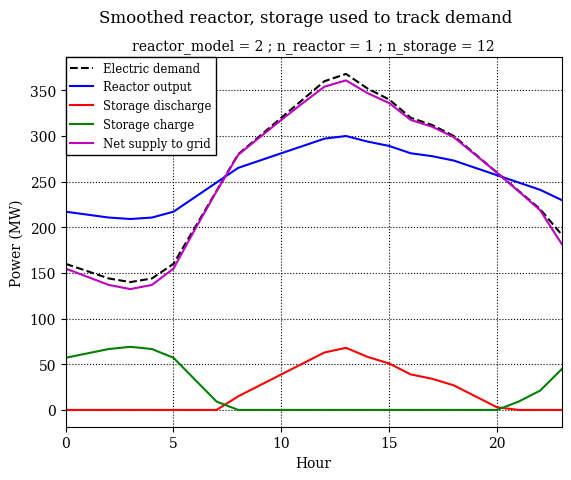
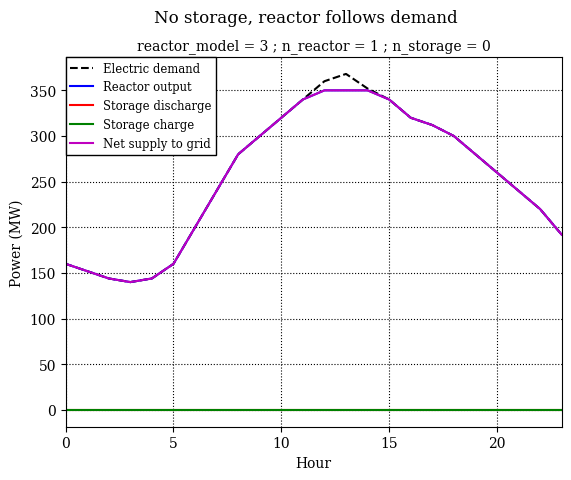

These charts were generated, in order, by the following Python code:
"""

© 2025, Arabelle Solutions and/or its affiliates. All rights reserved.



This Python file is provided for experimentation only in the context of

the AIM Week 2025 challenge.

NO REPRESENTATION OR WARRANTY IS MADE OR IMPLIED AS TO ITS COMPLETENESS,

ACCURACY, OR FITNESS FOR ANY PARTICULAR PURPOSE.



MINLP sample: Nuclear SMR with battery storage modules.



This script implements an optimization problem with the following optimization

variables:

- reactor_model: Reactor model to install.

- n_reactor: Number of reactors to install.

- n_storage: Number of storage modules (integer).

- reactor_production: Reactor hourly electric power output (MW, array).

- soc: Battery hourly state of charge (MWh, array).



The objective function is the annual profit, defined as the market net revenue

from which are subtracted annual operating costs, annualized CAPEX and fuel costs.



The inequality constraints allow to fulfill:

- Reactors power output bounding.

- Charge, discharge and SOC bounding.



Two example candidates are implemented and evaluated:

1. Smoothed nuclear production compensated with storage to meet demand.

2. No storage, reactor follows demand (limited by capacity).

"""



import matplotlib.pyplot as plt

import numpy as np



# ------------------------- Problem data -------------------------------------

horizon = 24  # hourly horizon



# Hourly electric demand (MW) - daily profile 

electric_demand = np.array(

    [

        160,

        152,

        144,

        140,

        144,

        160,

        200,

        240,

        280,

        300,

        320,

        340,

        360,

        368,

        352,

        340,

        320,

        312,

        300,

        280,

        260,

        240,

        220,

        192,

    ],

    dtype=np.float64,

)



# SMR models power offerings

reactor_models = [80.0, 160.0, 300.0, 350.0, 470.0]



# Economic parameters

interest_rate = 0.04



# Reactor capital cost (power-law, economies of scale)

reactor_cap_a = 2.0e7

reactor_cap_b = 0.8

reactor_years = 60  # Life expectancy of reactor assumed at 60 years

reactor_annuity_factor = interest_rate / (1 - (1 + interest_rate) ** (-reactor_years))



# Storage module

module_capacity_mwh = 50.0  # MWh per module

module_power_mw = 10.0  # MW per module

module_cost = 1.0e7  # EUR per module

storage_leakage_per_hour = 0.0008

storage_years = 20  # Battery modules need to be replaced after 20 years

storage_annuity_factor = interest_rate / (1 - (1 + interest_rate) ** (-storage_years))



# Operational costs

reactor_fixed_om_frac = 0.03  # fraction of capex per year

storage_fixed_om_frac = 0.02

fuel_price = 5.0  # EUR/MWh



# Market pricing

price_base = 70.0  # EUR/MWh base

price_sensitivity = 60.0  # Scales how high price goes with demand

price_surplus = 10.0  # EUR/MWh for surplus sold to market (negative price)





# Storage efficiencies

def charge_efficiency(charge_mw: np.ndarray, max_charge_mw: float) -> np.ndarray:

    if max_charge_mw < 1.0e-6:

        return np.ones(horizon)

    else:

        r = 0.95 - 0.15 * (charge_mw / max_charge_mw) ** 2

        return np.maximum(r, 0.6)





def discharge_efficiency(dis_mw: np.ndarray, max_dis_mw: float) -> np.ndarray:

    if max_dis_mw < 1.0e-6:

        return np.ones(horizon)

    else:

        r = 0.96 - 0.2 * (dis_mw / max_dis_mw) ** 2

    return np.maximum(r, 0.55)





# ------------------------- Model evaluation functions -----------------------





def capital_cost_reactor(reactor_capacity: float, n_reactor: int) -> float:

    return n_reactor * (reactor_cap_a * reactor_capacity**reactor_cap_b)





def capital_cost_storage(n_storage: int) -> float:

    return module_cost * n_storage





def market_price(demand: np.ndarray) -> np.ndarray:

    """Compute the electricity market price according to demand."""

    peak = np.max(demand)

    return price_base + price_sensitivity * demand / peak





def electricity_supplied(

    reactor_production: np.ndarray, n_storage: int, dis: np.ndarray, ch: np.ndarray

) -> np.ndarray:

    """Compute the actual energy supplied to the grid."""

    max_storage_power = n_storage * module_power_mw

    eff_d = discharge_efficiency(dis, max_storage_power)

    eff_c = charge_efficiency(ch, max_storage_power)



    return reactor_production + dis * eff_d - ch / eff_c





def compute_charge_discharge(soc: np.ndarray) -> tuple[np.ndarray]:

    """Compute the charge and discharge powers according to state of charge."""

    charge = np.empty(soc.shape)

    for t in range(-1, horizon - 1):

        charge[t] = soc[t + 1] - soc[t] * (1 - storage_leakage_per_hour)

    return np.maximum(0.0, charge), np.maximum(0.0, -charge)





def var_from_x(x: np.ndarray) -> tuple:

    """Get the problem variables from the optimization vector x."""

    reactor_production = x[:horizon]

    soc = x[horizon : 2 * horizon]

    reactor_model = int(round(x[-3]))

    n_reactor = int(round(x[-2]))

    n_storage = int(round(x[-1]))

    return reactor_model, n_reactor, n_storage, reactor_production, soc





def x_from_var(

    reactor_model: int,

    n_reactor: int,

    n_storage: int,

    reactor_production: np.ndarray,

    soc: np.ndarray,

) -> np.ndarray:

    """Get the optimization vector x from the problem variables."""

    x = np.empty(2 * horizon + 3)

    x[:horizon] = reactor_production

    x[horizon : 2 * horizon] = soc

    x[-3] = reactor_model

    x[-2] = n_reactor

    x[-1] = n_storage

    return x





def objective(x: np.ndarray) -> float:

    """

    The objective function is defined as the annualized profit (EUR/year):

    market revenue - capex - fixed O&M - fuel cost.

    """

    reactor_model, n_reactor, n_storage, reactor_production, soc = var_from_x(x)

    reactor_capacity = reactor_models[reactor_model]



    # Capital

    cap_reactor = capital_cost_reactor(reactor_capacity, n_reactor)

    cap_storage = capital_cost_storage(n_storage)

    ann_capex = cap_reactor * reactor_annuity_factor

    ann_capex += cap_storage * storage_annuity_factor



    # Fixed O&M

    annual_fixed_om = cap_reactor * reactor_fixed_om_frac

    annual_fixed_om += cap_storage * storage_fixed_om_frac



    # Fuel cost

    fuel_cost = np.sum(reactor_production) * fuel_price



    # Market interactions (daily)

    ch, dis = compute_charge_discharge(soc)

    supplied = electricity_supplied(reactor_production, n_storage, dis, ch)



    local_supply = np.minimum(supplied, electric_demand)

    unmet = np.maximum(0.0, electric_demand - supplied)

    surplus = np.maximum(0.0, supplied - electric_demand)



    price = market_price(electric_demand)



    # Price per MWh multiplied by average power (MW) in 1 hour

    net_market = price * local_supply

    # The unmet demand has to be bought on the market

    net_market -= price * unmet

    # The surplus has to be sold at a negative price

    net_market -= price_surplus * surplus



    annual_market = np.sum(net_market) * 365



    annual_profits = annual_market - ann_capex - annual_fixed_om - fuel_cost

    return annual_profits





def constraints_residuals(x: np.ndarray) -> list[float]:

    """

    Returns list of inequality constraints residuals which should be >= 0.

    """

    reactor_model, n_reactor, n_storage, reactor_production, soc = var_from_x(x)



    res = []



    # Reactor bounds

    plant_capacity = reactor_models[reactor_model] * n_reactor

    for t in range(horizon):

        # reactor_production <= reactor_capacity

        res.append(plant_capacity - reactor_production[t])

        # reactor_production >= 0

        res.append(reactor_production[t])



    # Storage bounds

    max_storage_energy = n_storage * module_capacity_mwh

    max_storage_power = n_storage * module_power_mw

    ch, dis = compute_charge_discharge(soc)

    for t in range(horizon):

        # charge and discharge <= max_storage_power

        res.append(max_storage_power - ch[t])

        res.append(max_storage_power - dis[t])

        # soc <= max_storage_energy

        res.append(max_storage_energy - soc[t])

        # soc >= 0

        res.append(soc[t])



    # Reactors count >=0

    res.append(n_reactor)

    # Storage modules count >=0

    res.append(n_storage)



    return res





# ------------------------- Example candidates -------------------------------------





def build_candidate_with_storage(

    reactor_model: int, n_reactor: int, n_storage: int, variability_smoothness: float

) -> np.ndarray:

    """

    Heuristic to build a candidate where:

      - reactor follows a smoothed version of demand

      - storage charges when reactor > demand and discharges when reactor < demand

    """

    demand = electric_demand.copy()

    avg = np.mean(demand)



    # Smooth reactor profile: weighted average between demand and a flat profile at avg

    reactor_production = (

        variability_smoothness * np.full(horizon, avg)

        + (1 - variability_smoothness) * demand

    )

    # Clip to capacity

    plant_capacity = reactor_models[reactor_model] * n_reactor

    reactor_production = np.clip(reactor_production, 0, plant_capacity)



    # Now compute storage actions to correct net supply toward demand

    soc = np.zeros(horizon)

    max_power = n_storage * module_power_mw

    max_energy = n_storage * module_capacity_mwh



    # Initialize SOC to 30% of capacity

    soc[0] = 0.30 * max_energy

    for t in range(horizon):

        # Compute mismatch

        mismatch = reactor_production[t] - demand[t]

        if mismatch > 0:

            # surplus energy available -> try to charge storage

            available_power = min(mismatch, max_power)

            remaining_energy_cap = max_energy - soc[t]

            charge_power = min(available_power, remaining_energy_cap)

            ch = charge_power

            dis = 0.0

        else:

            # deficit -> discharge storage

            need = -mismatch

            discharge_power = min(need, max_power)

            discharge_power = min(discharge_power, soc[t])

            dis = discharge_power

            ch = 0.0

        # Compute next SOC if not last step

        if t < horizon - 1:

            soc[t + 1] = soc[t] * (1 - storage_leakage_per_hour) + ch - dis



    x = x_from_var(

        reactor_model=reactor_model,

        n_reactor=n_reactor,

        n_storage=n_storage,

        reactor_production=reactor_production,

        soc=soc,

    )

    return x





def build_candidate_wo_storage(reactor_model: int, n_reactor: int) -> np.ndarray:

    """

    Builds a candidate where:

      - reactor follows exactly demand

      - storage is not used

    """

    plant_capacity = reactor_models[reactor_model] * n_reactor

    reactor_production = np.minimum(plant_capacity, electric_demand)

    soc = np.zeros(horizon)

    x = x_from_var(

        reactor_model=reactor_model,

        n_reactor=n_reactor,

        n_storage=0,

        reactor_production=reactor_production,

        soc=soc,

    )

    return x





# ------------------------- Run example and plot -----------------------------

def evaluate_candidate(cand, title):

    print(f"Evaluating candidate '{title}'")

    obj = objective(cand)

    res = constraints_residuals(cand)



    print(f"Objective (annual profit EUR): {obj:,}")

    print("Min inequality residual (>=0 for feasibility):", np.min(res))



    hours = np.arange(horizon)

    reactor_model, n_reactor, n_storage, reactor_production, soc = var_from_x(cand)

    ch, dis = compute_charge_discharge(soc)

    net_supply = electricity_supplied(reactor_production, n_storage, dis, ch)



    fig, ax = plt.subplots()

    ax.plot(hours, electric_demand, "k--", label="Electric demand")

    ax.plot(hours, reactor_production, "b-", label="Reactor output")

    ax.plot(hours, dis, "r-", label="Storage discharge")

    ax.plot(hours, ch, "g-", label="Storage charge")

    ax.plot(hours, net_supply, "m-", label="Net supply to grid")

    ax.set_xlabel("Hour")

    ax.set_ylabel("Power (MW)")

    fig.suptitle(title)

    ax.set_title(

        "reactor_model = {} ; n_reactor = {} ; n_storage = {}".format(

            reactor_model, n_reactor, n_storage

        ),

        fontsize="medium",

    )

    ax.legend(

        loc="upper left",

        fontsize="small",

        fancybox=False,

        framealpha=1.0,

        borderaxespad=0,

        edgecolor="black",

    )

    ax.grid(True, ls=":", color="black")

    ax.set_xlim((hours[0], hours[-1]))





if __name__ == "__main__":

    plt.rcParams["font.family"] = "serif"

    cand = build_candidate_with_storage(

        reactor_model=2, n_reactor=1, n_storage=12, variability_smoothness=0.6

    )

    evaluate_candidate(cand, "Smoothed reactor, storage used to track demand")

    cand = build_candidate_wo_storage(reactor_model=3, n_reactor=1)

    evaluate_candidate(cand, "No storage, reactor follows demand")

    plt.show()
